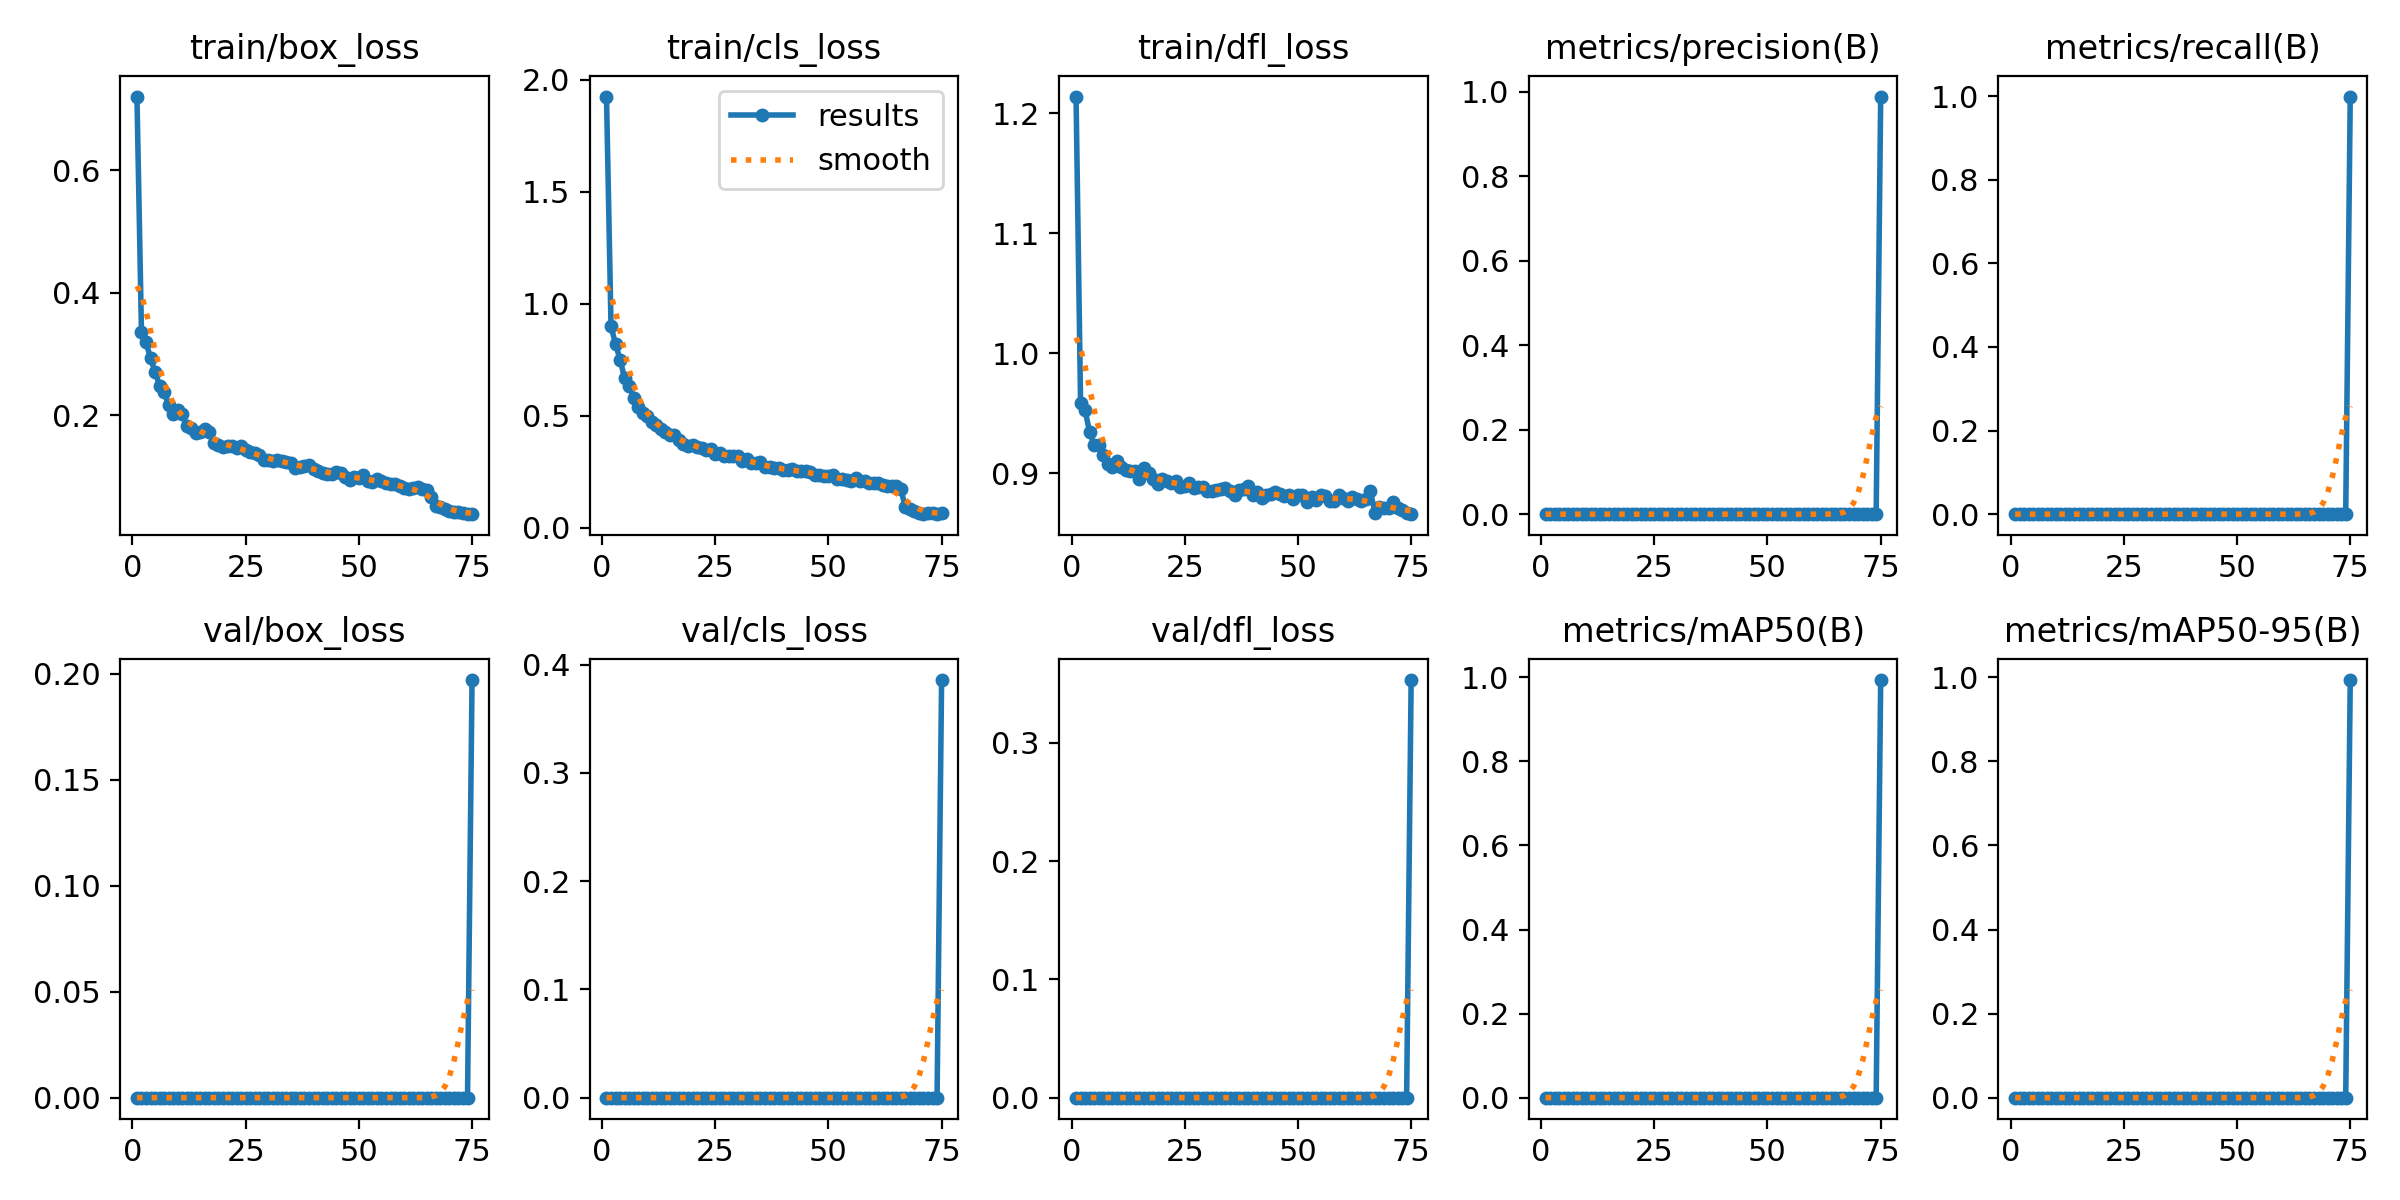

Data behind this chart, as committed beside it:
epoch, time, train/box_loss, train/cls_loss, train/dfl_loss, metrics/precision(B), metrics/recall(B), metrics/mAP50(B), metrics/mAP50-95(B), val/box_loss, val/cls_loss, val/dfl_loss, lr/pg0, lr/pg1, lr/pg2
1, 13.81, 0.7198, 1.925, 1.214, 0, 0, 0, 0, 0, 0, 0, 0.0002063, 0.0002063, 0.0002063
2, 22.98, 0.3353, 0.8986, 0.9585, 0, 0, 0, 0, 0, 0, 0, 0.0004092, 0.0004092, 0.0004092
3, 31.73, 0.319, 0.8197, 0.9524, 0, 0, 0, 0, 0, 0, 0, 0.0006065, 0.0006065, 0.0006065
4, 40.31, 0.2935, 0.7508, 0.9344, 0, 0, 0, 0, 0, 0, 0, 0.0006002, 0.0006002, 0.0006002
5, 48.88, 0.2708, 0.6677, 0.9238, 0, 0, 0, 0, 0, 0, 0, 0.000592, 0.000592, 0.000592
6, 57.62, 0.2487, 0.6321, 0.9236, 0, 0, 0, 0, 0, 0, 0, 0.0005837, 0.0005837, 0.0005837
7, 66.22, 0.2385, 0.581, 0.9157, 0, 0, 0, 0, 0, 0, 0, 0.0005755, 0.0005755, 0.0005755
8, 74.8, 0.217, 0.5373, 0.9075, 0, 0, 0, 0, 0, 0, 0, 0.0005673, 0.0005673, 0.0005673
9, 83.74, 0.2024, 0.5119, 0.9055, 0, 0, 0, 0, 0, 0, 0, 0.000559, 0.000559, 0.000559
10, 92.56, 0.2084, 0.4992, 0.91, 0, 0, 0, 0, 0, 0, 0, 0.0005508, 0.0005508, 0.0005508
11, 101, 0.2022, 0.4709, 0.9052, 0, 0, 0, 0, 0, 0, 0, 0.0005425, 0.0005425, 0.0005425
12, 109.7, 0.1821, 0.4571, 0.9024, 0, 0, 0, 0, 0, 0, 0, 0.0005343, 0.0005343, 0.0005343
13, 118.2, 0.1794, 0.4385, 0.9023, 0, 0, 0, 0, 0, 0, 0, 0.000526, 0.000526, 0.000526
14, 126.9, 0.1715, 0.4256, 0.9017, 0, 0, 0, 0, 0, 0, 0, 0.0005177, 0.0005177, 0.0005177
15, 135.6, 0.1722, 0.4123, 0.8952, 0, 0, 0, 0, 0, 0, 0, 0.0005095, 0.0005095, 0.0005095
16, 144.4, 0.1786, 0.4134, 0.9047, 0, 0, 0, 0, 0, 0, 0, 0.0005012, 0.0005012, 0.0005012
17, 153, 0.1729, 0.3926, 0.9002, 0, 0, 0, 0, 0, 0, 0, 0.000493, 0.000493, 0.000493
18, 161.8, 0.1544, 0.3752, 0.8953, 0, 0, 0, 0, 0, 0, 0, 0.0004847, 0.0004847, 0.0004847
19, 170.4, 0.152, 0.3637, 0.891, 0, 0, 0, 0, 0, 0, 0, 0.0004765, 0.0004765, 0.0004765
20, 179, 0.1482, 0.3707, 0.8958, 0, 0, 0, 0, 0, 0, 0, 0.0004683, 0.0004683, 0.0004683
21, 187.6, 0.1507, 0.3615, 0.8935, 0, 0, 0, 0, 0, 0, 0, 0.00046, 0.00046, 0.00046
22, 196.2, 0.1494, 0.3547, 0.8917, 0, 0, 0, 0, 0, 0, 0, 0.0004518, 0.0004518, 0.0004518
23, 204.8, 0.1476, 0.3482, 0.8937, 0, 0, 0, 0, 0, 0, 0, 0.0004435, 0.0004435, 0.0004435
24, 213.4, 0.1495, 0.3497, 0.8885, 0, 0, 0, 0, 0, 0, 0, 0.0004352, 0.0004352, 0.0004352
25, 221.9, 0.1443, 0.3281, 0.8895, 0, 0, 0, 0, 0, 0, 0, 0.000427, 0.000427, 0.000427
26, 230.4, 0.1399, 0.335, 0.8917, 0, 0, 0, 0, 0, 0, 0, 0.0004188, 0.0004188, 0.0004188
27, 238.9, 0.138, 0.3211, 0.8881, 0, 0, 0, 0, 0, 0, 0, 0.0004105, 0.0004105, 0.0004105
28, 247.4, 0.1351, 0.3219, 0.8891, 0, 0, 0, 0, 0, 0, 0, 0.0004022, 0.0004022, 0.0004022
29, 255.7, 0.128, 0.3202, 0.889, 0, 0, 0, 0, 0, 0, 0, 0.000394, 0.000394, 0.000394
30, 264.3, 0.1278, 0.3194, 0.8852, 0, 0, 0, 0, 0, 0, 0, 0.0003858, 0.0003858, 0.0003858
31, 272.7, 0.1264, 0.2963, 0.8853, 0, 0, 0, 0, 0, 0, 0, 0.0003775, 0.0003775, 0.0003775
32, 281.2, 0.1274, 0.3082, 0.886, 0, 0, 0, 0, 0, 0, 0, 0.0003693, 0.0003693, 0.0003693
33, 289.6, 0.1259, 0.2874, 0.8872, 0, 0, 0, 0, 0, 0, 0, 0.000361, 0.000361, 0.000361
34, 298.2, 0.1244, 0.2886, 0.8881, 0, 0, 0, 0, 0, 0, 0, 0.0003527, 0.0003527, 0.0003527
35, 306.8, 0.1226, 0.2919, 0.8852, 0, 0, 0, 0, 0, 0, 0, 0.0003445, 0.0003445, 0.0003445
36, 315.4, 0.1145, 0.271, 0.8821, 0, 0, 0, 0, 0, 0, 0, 0.0003363, 0.0003363, 0.0003363
37, 323.6, 0.1166, 0.2721, 0.8859, 0, 0, 0, 0, 0, 0, 0, 0.000328, 0.000328, 0.000328
38, 332.3, 0.1168, 0.2683, 0.8873, 0, 0, 0, 0, 0, 0, 0, 0.0003197, 0.0003197, 0.0003197
39, 340.8, 0.1187, 0.2662, 0.8895, 0, 0, 0, 0, 0, 0, 0, 0.0003115, 0.0003115, 0.0003115
40, 349.2, 0.1134, 0.2555, 0.8819, 0, 0, 0, 0, 0, 0, 0, 0.0003033, 0.0003033, 0.0003033
41, 357.7, 0.1089, 0.2573, 0.8843, 0, 0, 0, 0, 0, 0, 0, 0.000295, 0.000295, 0.000295
42, 366.4, 0.1065, 0.2621, 0.8796, 0, 0, 0, 0, 0, 0, 0, 0.0002868, 0.0002868, 0.0002868
43, 375.2, 0.1049, 0.255, 0.8818, 0, 0, 0, 0, 0, 0, 0, 0.0002785, 0.0002785, 0.0002785
44, 383.9, 0.1049, 0.251, 0.8833, 0, 0, 0, 0, 0, 0, 0, 0.0002702, 0.0002702, 0.0002702
45, 392.6, 0.1078, 0.2543, 0.8847, 0, 0, 0, 0, 0, 0, 0, 0.000262, 0.000262, 0.000262
46, 401, 0.1056, 0.2486, 0.8831, 0, 0, 0, 0, 0, 0, 0, 0.0002538, 0.0002538, 0.0002538
47, 409.7, 0.09958, 0.2347, 0.8808, 0, 0, 0, 0, 0, 0, 0, 0.0002455, 0.0002455, 0.0002455
48, 418.3, 0.09439, 0.2349, 0.8818, 0, 0, 0, 0, 0, 0, 0, 0.0002372, 0.0002372, 0.0002372
49, 427.1, 0.1003, 0.2307, 0.8784, 0, 0, 0, 0, 0, 0, 0, 0.000229, 0.000229, 0.000229
50, 435.7, 0.09815, 0.2288, 0.8817, 0, 0, 0, 0, 0, 0, 0, 0.0002207, 0.0002207, 0.0002207
51, 444.2, 0.1028, 0.234, 0.8823, 0, 0, 0, 0, 0, 0, 0, 0.0002125, 0.0002125, 0.0002125
52, 452.8, 0.09229, 0.2176, 0.8765, 0, 0, 0, 0, 0, 0, 0, 0.0002043, 0.0002043, 0.0002043
53, 461.4, 0.09126, 0.2188, 0.8803, 0, 0, 0, 0, 0, 0, 0, 0.000196, 0.000196, 0.000196
54, 469.9, 0.0962, 0.2123, 0.8777, 0, 0, 0, 0, 0, 0, 0, 0.0001878, 0.0001878, 0.0001878
55, 478.5, 0.09239, 0.2105, 0.8823, 0, 0, 0, 0, 0, 0, 0, 0.0001795, 0.0001795, 0.0001795
56, 486.8, 0.08951, 0.2239, 0.8809, 0, 0, 0, 0, 0, 0, 0, 0.0001712, 0.0001712, 0.0001712
57, 495.1, 0.08867, 0.2101, 0.8768, 0, 0, 0, 0, 0, 0, 0, 0.000163, 0.000163, 0.000163
58, 503.4, 0.08834, 0.2094, 0.877, 0, 0, 0, 0, 0, 0, 0, 0.0001547, 0.0001547, 0.0001547
59, 511.6, 0.08432, 0.199, 0.8819, 0, 0, 0, 0, 0, 0, 0, 0.0001465, 0.0001465, 0.0001465
60, 519.9, 0.08219, 0.1986, 0.8797, 0, 0, 0, 0, 0, 0, 0, 0.0001382, 0.0001382, 0.0001382
... 15 more rows
